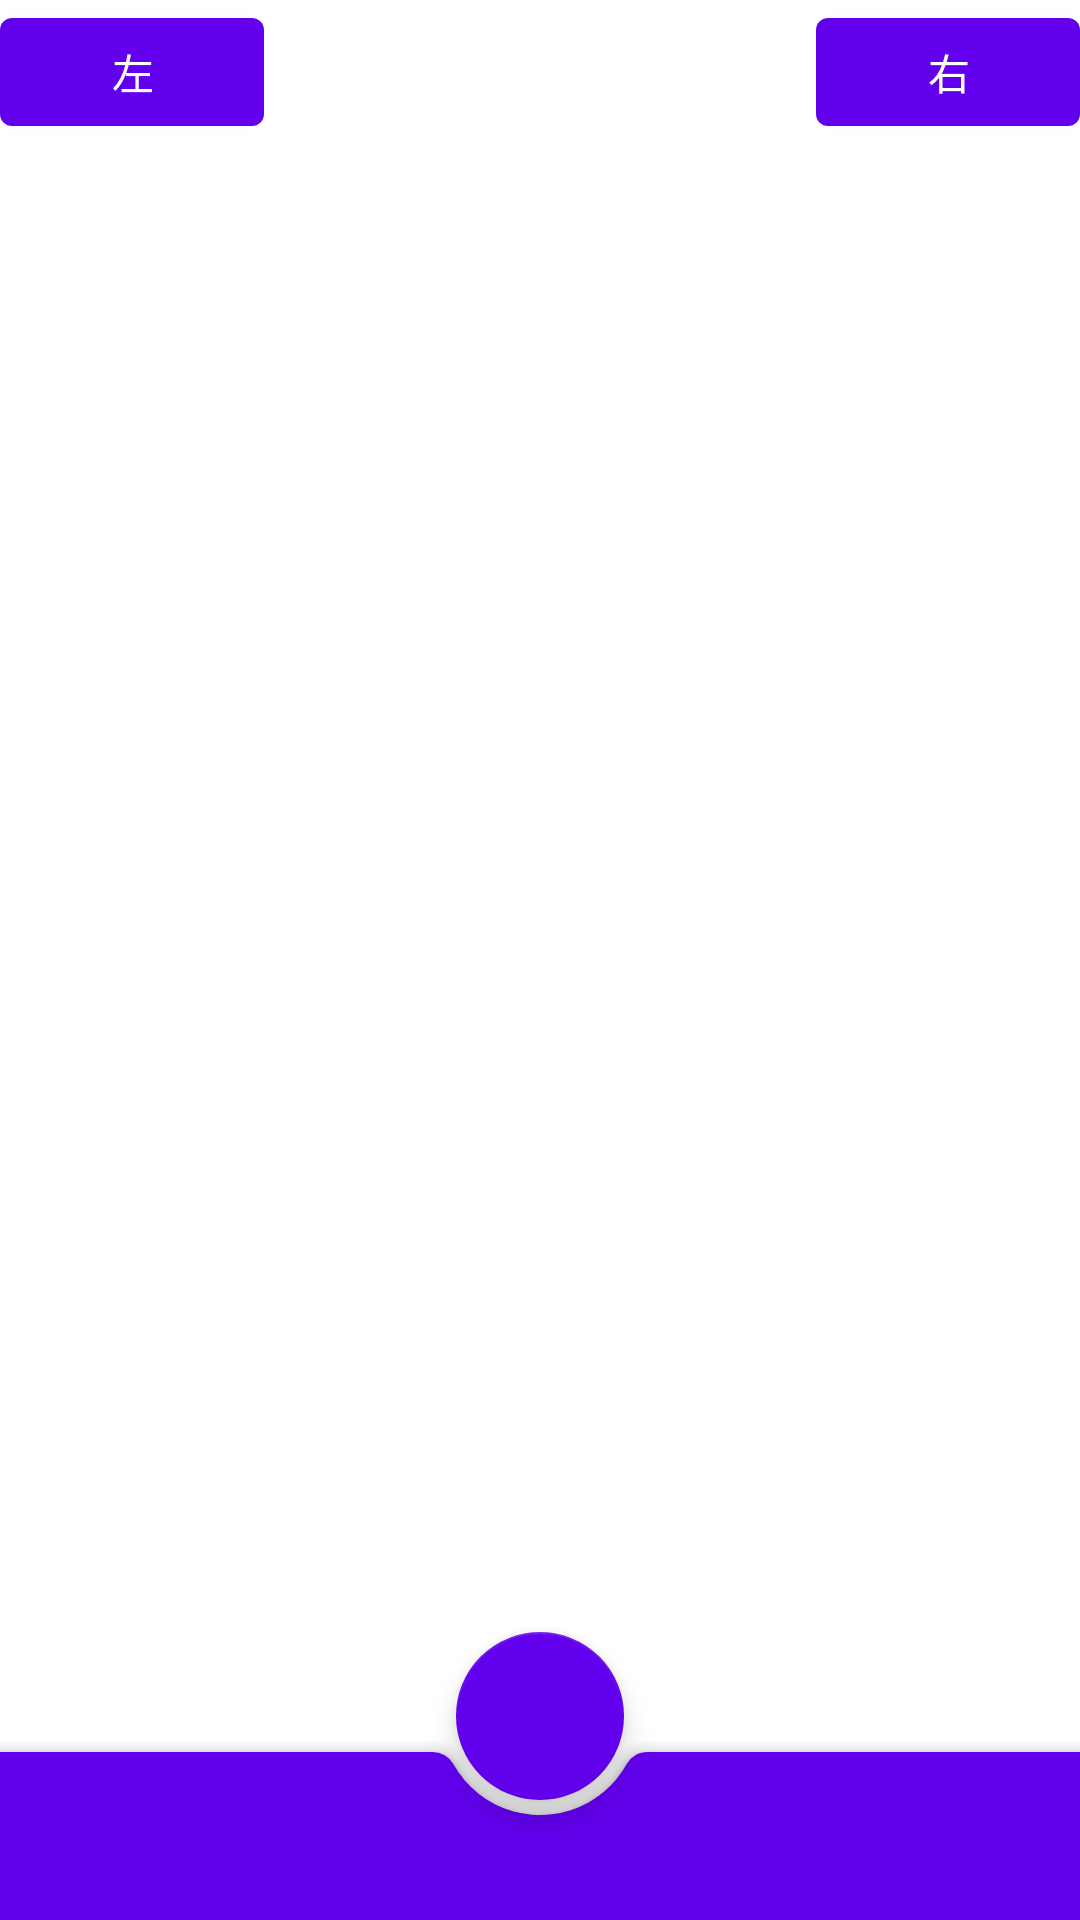

Android layout source for this screen:
<!-- AndroidManifest.xml: application theme AppTheme -->
<!-- res/layout/activity_bottom_app_bar.xml -->
<?xml version="1.0" encoding="utf-8"?>
<androidx.coordinatorlayout.widget.CoordinatorLayout xmlns:android="http://schemas.android.com/apk/res/android"
    xmlns:app="http://schemas.android.com/apk/res-auto"
    android:layout_width="match_parent"
    android:layout_height="match_parent">


    <com.google.android.material.button.MaterialButton
        android:id="@+id/bt_left"
        android:text="左"
        android:layout_width="wrap_content"
        android:layout_height="wrap_content"
        app:backgroundTint="@color/colorPrimary"
        />

    <com.google.android.material.button.MaterialButton
        android:id="@+id/bt_right"
        android:layout_gravity="right"
        android:text="右"
        android:layout_width="wrap_content"
        android:layout_height="wrap_content"
        app:backgroundTint="@color/colorPrimary"
        />

    
    <com.google.android.material.bottomappbar.BottomAppBar
        android:id="@+id/bar"
        android:layout_width="match_parent"
        android:layout_height="wrap_content"
        app:backgroundTint="@color/colorPrimary"
        app:fabAlignmentMode="center"
        app:theme="@style/ThemeOverlay.AppCompat.Dark.ActionBar"
        app:popupTheme="@style/ThemeOverlay.AppCompat.Light"
        app:fabAttached="true"
        app:navigationIcon="@mipmap/ic_launcher"
        app:fabCradleVerticalOffset="12dp"
        android:layout_gravity="bottom" />
    <com.google.android.material.floatingactionbutton.FloatingActionButton
        android:id="@+id/fab"
        android:layout_width="wrap_content"
        android:layout_height="wrap_content"
        app:layout_anchor="@id/bar" />

</androidx.coordinatorlayout.widget.CoordinatorLayout>
<!-- resources referenced by this layout -->
<resources>
  <style name="AppTheme" parent="Theme.MaterialComponents.Light">
          
          <item name="colorPrimary">@color/colorPrimary</item>
          <item name="colorPrimaryDark">@color/colorPrimaryDark</item>
          <item name="colorAccent">@color/colorAccent</item>
  
          
          <item name="colorPrimaryLight">?attr/colorPrimary</item>
          <item name="colorSecondary">?attr/colorPrimary</item>
          <item name="colorSecondaryLight">?attr/colorPrimaryLight</item>
          <item name="colorSecondaryDark">?attr/colorPrimaryDark</item>
          <item name="scrimBackground">@color/mtrl_scrim_color</item>
          <item name="snackbarButtonStyle">?attr/borderlessButtonStyle</item>
  
      </style>
  <!-- not gathered from this repository: default colours our renderer supplied (Android Studio template values) -->
  <color name="colorPrimary">#FF6200EE</color>
  <color name="colorPrimaryDark">#FF3700B3</color>
  <color name="colorAccent">#FF03DAC5</color>
</resources>
